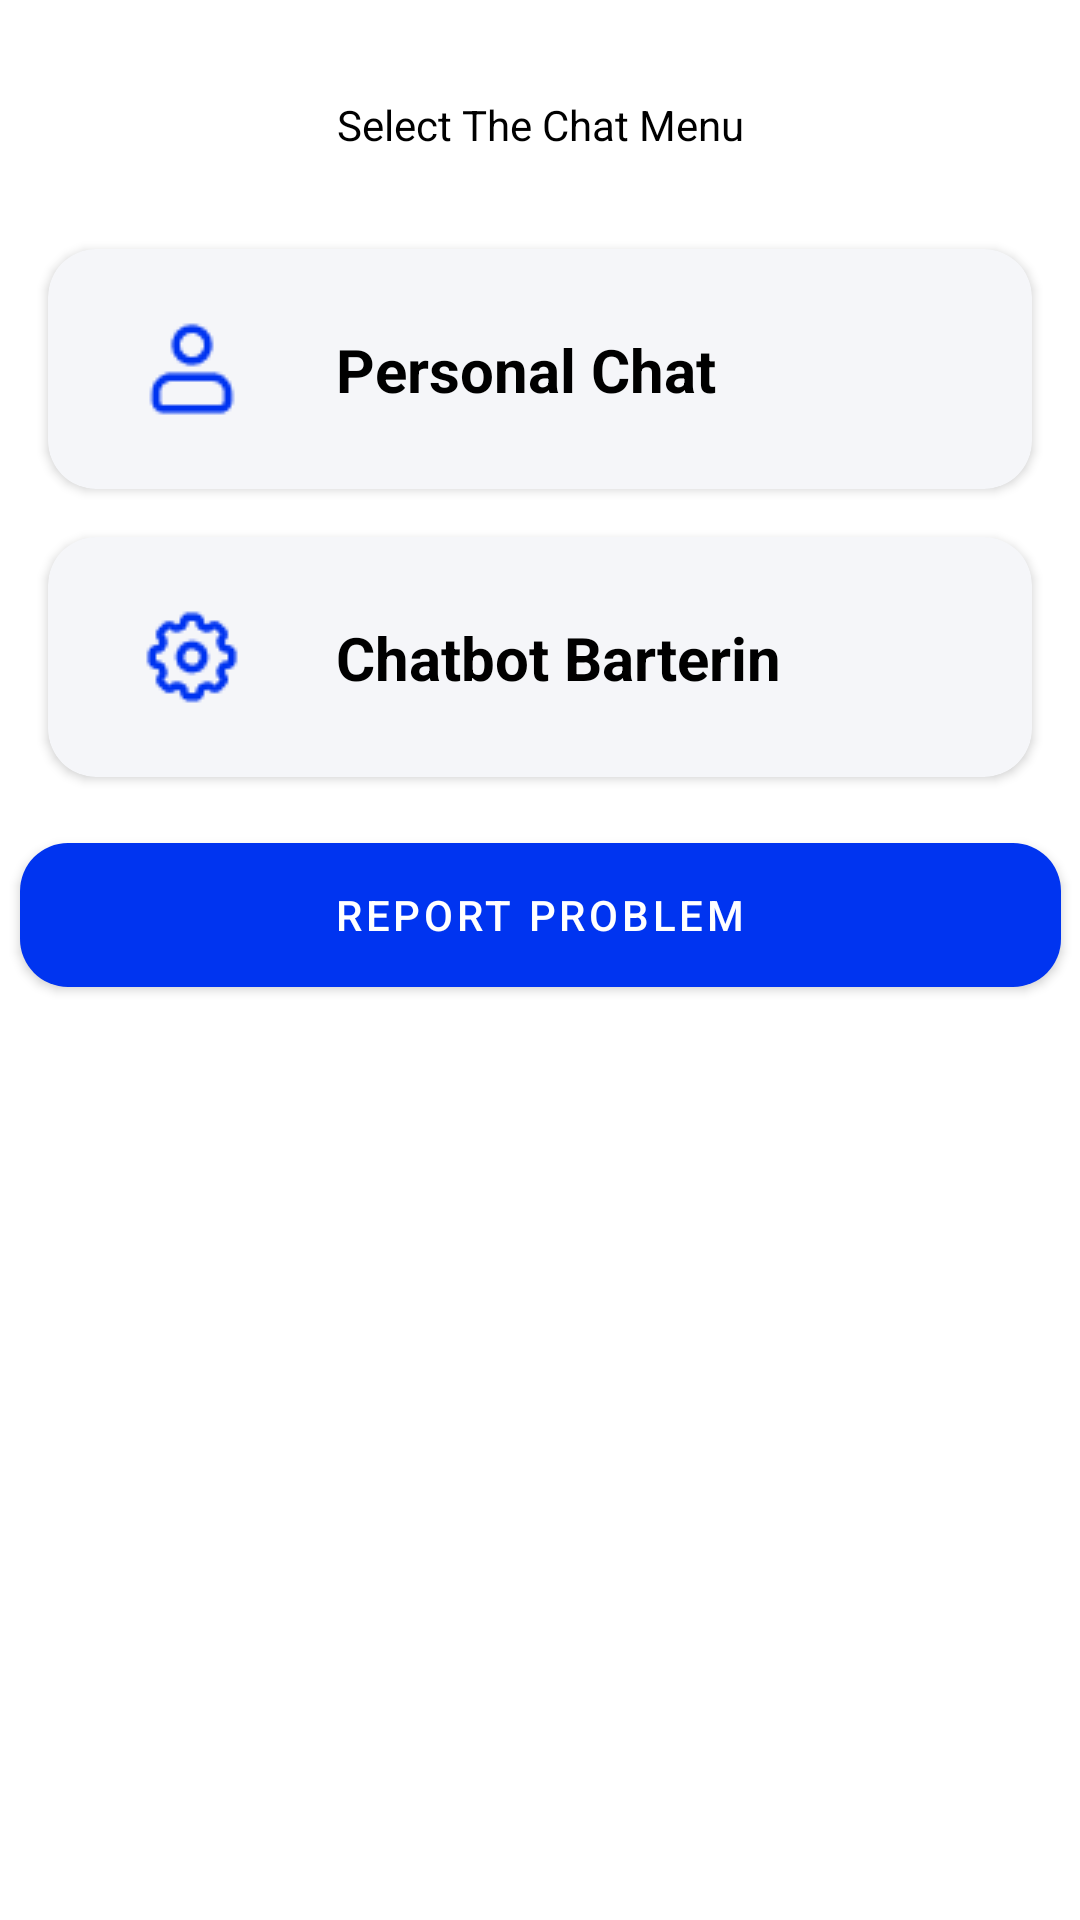

Android layout source for this screen:
<!-- AndroidManifest.xml: application theme Theme.BarterinApps -->
<!-- res/layout/fragment_chat.xml -->
<?xml version="1.0" encoding="utf-8"?>
<androidx.constraintlayout.widget.ConstraintLayout xmlns:android="http://schemas.android.com/apk/res/android"
    xmlns:app="http://schemas.android.com/apk/res-auto"
    xmlns:tools="http://schemas.android.com/tools"
    android:layout_width="match_parent"
    android:layout_height="match_parent"
    tools:context=".ui.bottomnavigation.ui.chat.ChatFragment">

    <TextView
        android:id="@+id/textView3"
        android:layout_width="wrap_content"
        android:layout_height="wrap_content"
        android:layout_marginTop="32dp"
        android:text="@string/text_select_the_chat_menu"
        app:layout_constraintEnd_toEndOf="parent"
        app:layout_constraintStart_toStartOf="parent"
        app:layout_constraintTop_toTopOf="parent" />

    <androidx.cardview.widget.CardView
        android:id="@+id/cardview_myaccount"
        android:layout_width="0dp"
        android:layout_height="80dp"
        android:layout_marginStart="16dp"
        android:layout_marginTop="32dp"
        android:layout_marginEnd="16dp"
        android:backgroundTint="#F5F6F9"
        app:cardCornerRadius="16dp"
        app:layout_constraintEnd_toEndOf="parent"
        app:layout_constraintStart_toStartOf="parent"
        app:layout_constraintTop_toBottomOf="@+id/textView3">

        <androidx.constraintlayout.widget.ConstraintLayout
            android:layout_width="match_parent"
            android:layout_height="match_parent">

            <ImageView
                android:id="@+id/imageView_account"
                android:layout_width="wrap_content"
                android:layout_height="wrap_content"
                android:layout_marginStart="32dp"
                android:src="@drawable/ic_profile"
                app:layout_constraintBottom_toBottomOf="parent"
                app:layout_constraintStart_toStartOf="parent"
                app:layout_constraintTop_toTopOf="parent" />

            <TextView
                android:id="@+id/text_myaccount"
                android:layout_width="0dp"
                android:layout_height="wrap_content"
                android:layout_marginStart="32dp"
                android:layout_marginEnd="16dp"
                android:text="@string/text_personal_chat"
                android:textSize="20sp"
                android:textStyle="bold"
                app:layout_constraintBottom_toBottomOf="parent"
                app:layout_constraintEnd_toStartOf="@+id/arrow1"
                app:layout_constraintStart_toEndOf="@+id/imageView_account"
                app:layout_constraintTop_toTopOf="parent" />

            <ImageView
                android:id="@+id/arrow1"
                android:layout_width="wrap_content"
                android:layout_height="wrap_content"
                android:layout_marginEnd="32dp"
                android:src="@drawable/ic_baseline_keyboard_arrow_right_24"
                app:layout_constraintBottom_toBottomOf="parent"
                app:layout_constraintEnd_toEndOf="parent"
                app:layout_constraintTop_toTopOf="parent" />
        </androidx.constraintlayout.widget.ConstraintLayout>

    </androidx.cardview.widget.CardView>

    <androidx.cardview.widget.CardView
        android:id="@+id/cardview_chatbot"
        android:layout_width="0dp"
        android:layout_height="80dp"
        android:layout_marginStart="16dp"
        android:layout_marginTop="16dp"
        android:layout_marginEnd="16dp"
        android:backgroundTint="#F5F6F9"
        app:cardCornerRadius="16dp"
        app:layout_constraintEnd_toEndOf="parent"
        app:layout_constraintStart_toStartOf="parent"
        app:layout_constraintTop_toBottomOf="@+id/cardview_myaccount">

        <androidx.constraintlayout.widget.ConstraintLayout
            android:layout_width="378dp"
            android:layout_height="match_parent">


            <TextView
                android:id="@+id/textView2"
                android:layout_width="0dp"
                android:layout_height="wrap_content"
                android:layout_marginStart="32dp"
                android:layout_marginEnd="16dp"
                android:text="@string/text_chatbot_barterin"
                android:textSize="20sp"
                android:textStyle="bold"
                app:layout_constraintBottom_toBottomOf="parent"
                app:layout_constraintEnd_toStartOf="@+id/imageView19"
                app:layout_constraintStart_toEndOf="@+id/imageView21"
                app:layout_constraintTop_toTopOf="parent" />

            <ImageView
                android:id="@+id/imageView19"
                android:layout_width="wrap_content"
                android:layout_height="wrap_content"
                android:layout_marginEnd="32dp"
                android:src="@drawable/ic_baseline_keyboard_arrow_right_24"
                app:layout_constraintBottom_toBottomOf="parent"
                app:layout_constraintEnd_toEndOf="parent"
                app:layout_constraintTop_toTopOf="parent" />

            <ImageView
                android:id="@+id/imageView21"
                android:layout_width="wrap_content"
                android:layout_height="wrap_content"
                android:layout_marginStart="32dp"
                android:src="@drawable/ic_settings"
                app:layout_constraintBottom_toBottomOf="parent"
                app:layout_constraintStart_toStartOf="parent"
                app:layout_constraintTop_toTopOf="parent" />

        </androidx.constraintlayout.widget.ConstraintLayout>

    </androidx.cardview.widget.CardView>

    <com.google.android.material.button.MaterialButton
        android:id="@+id/btn_report_problem"
        android:layout_width="347dp"
        android:layout_height="60dp"
        android:layout_marginTop="16dp"
        android:text="@string/text_report_problem"
        app:cornerRadius="16dp"
        app:layout_constraintEnd_toEndOf="parent"
        app:layout_constraintStart_toStartOf="parent"
        app:layout_constraintTop_toBottomOf="@+id/cardview_chatbot" />


</androidx.constraintlayout.widget.ConstraintLayout>
<!-- resources referenced by this layout -->
<resources>
  <!-- drawable ic_profile: png bitmap (drawable, 438 bytes) -->
  <!-- drawable ic_settings: png bitmap (drawable, 614 bytes) -->
  <string name="text_chatbot_barterin">Chatbot Barterin</string>
  <string name="text_personal_chat">Personal Chat</string>
  <string name="text_report_problem">Report Problem</string>
  <string name="text_select_the_chat_menu">Select The Chat Menu</string>
  <style name="Theme.BarterinApps" parent="Theme.MaterialComponents.DayNight.DarkActionBar">
          
          <item name="colorPrimary">@color/blue_700</item>
          <item name="colorPrimaryVariant">@color/blue_700</item>
          <item name="colorOnPrimary">@color/white</item>
          
          <item name="colorSecondary">@color/teal_200</item>
          <item name="colorSecondaryVariant">@color/teal_700</item>
          <item name="colorOnSecondary">@color/black</item>
          
          <item name="android:statusBarColor" tools:targetApi="l">?attr/colorPrimaryVariant</item>
          
  
          <item name="android:textColor">@color/black</item>
  
      </style>
  <color name="blue_700">#0034f0</color>
  <color name="white">#FFFFFFFF</color>
  <color name="teal_200">#FF03DAC5</color>
  <color name="teal_700">#FF018786</color>
  <color name="black">#FF000000</color>
</resources>
